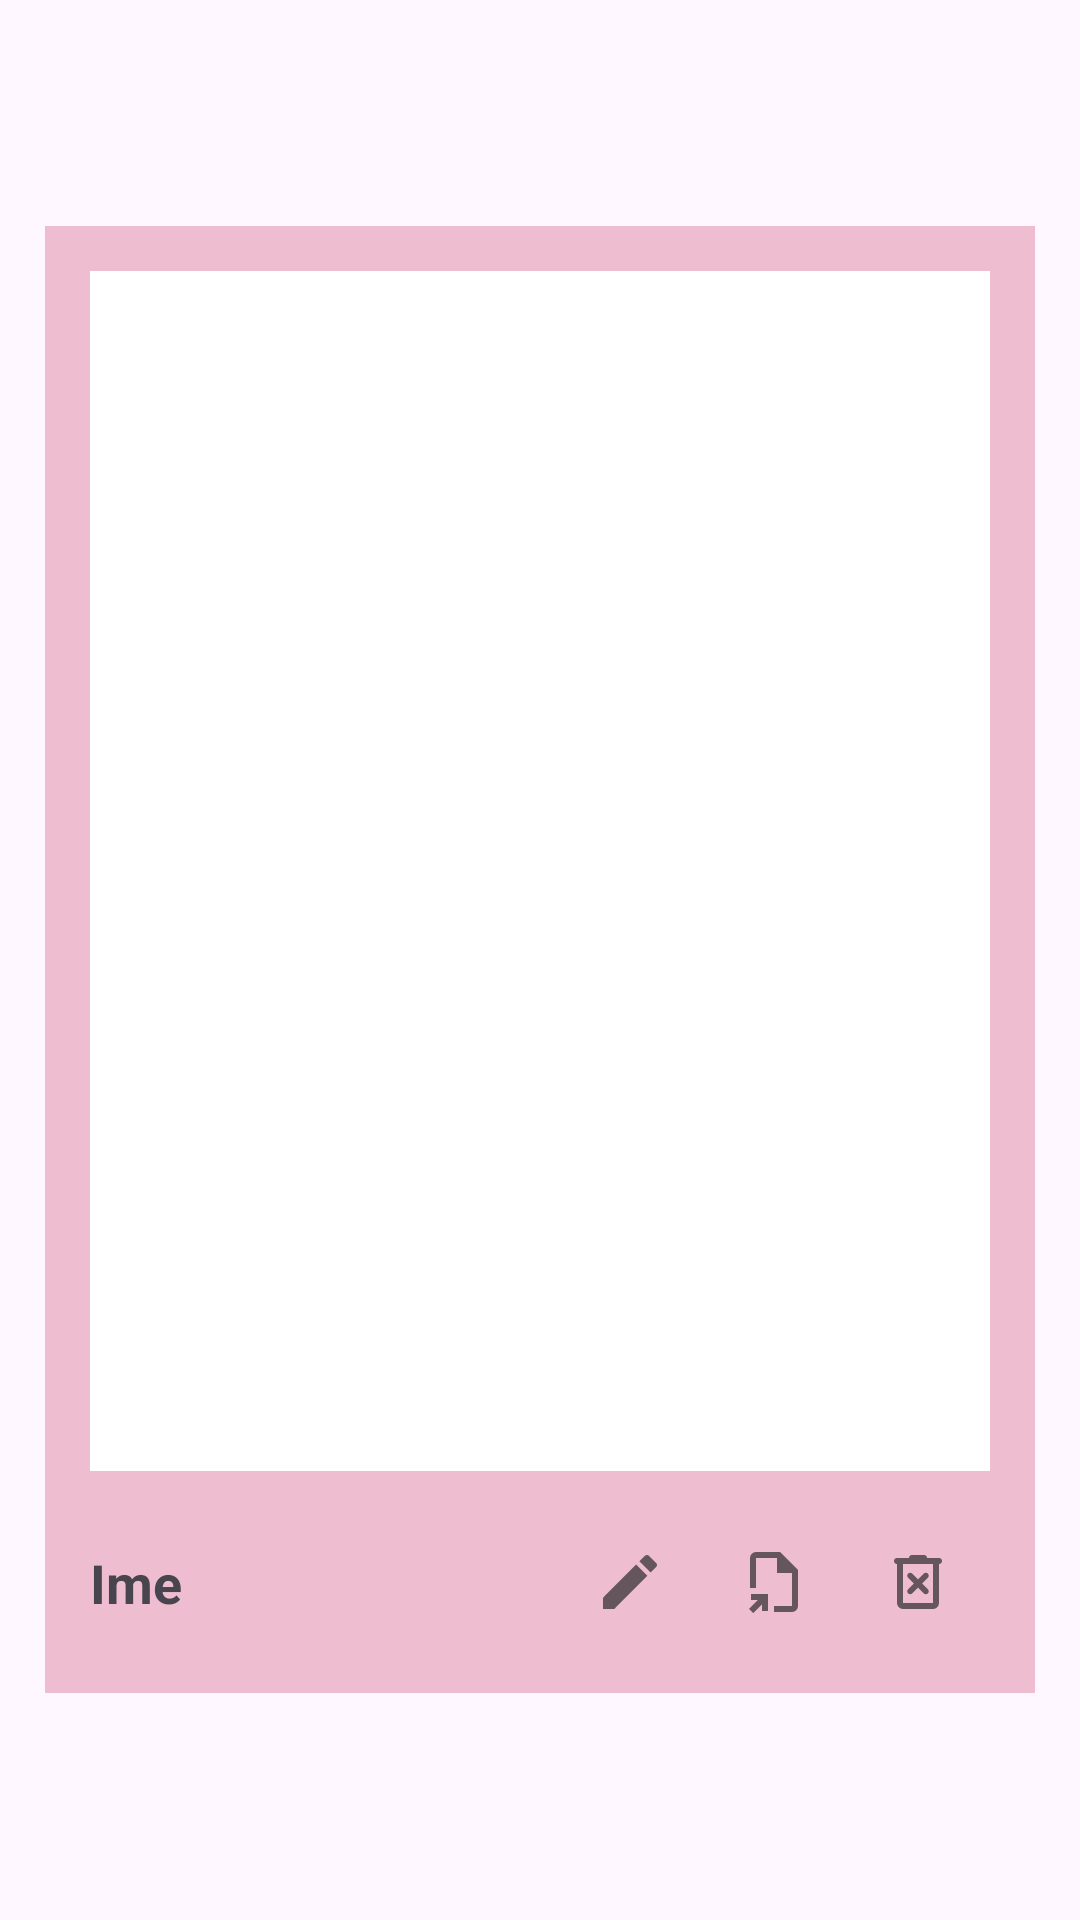

Produce the Android XML layout that renders to this screen, including the resource entries it uses.
<!-- AndroidManifest.xml: application theme Theme.ARTLY -->
<!-- res/layout/album_popup.xml -->
<?xml version="1.0" encoding="utf-8"?>
<LinearLayout xmlns:android="http://schemas.android.com/apk/res/android"
    android:layout_width="wrap_content"
    android:layout_height="wrap_content"
    android:layout_marginBottom="10dp"
    android:orientation="vertical"
    android:gravity="center"
    android:padding="4dp">

    <LinearLayout
        android:id="@+id/albumCelaSlika"
        android:layout_width="wrap_content"
        android:layout_height="wrap_content"
        android:layout_marginBottom="10dp"
        android:orientation="vertical"
        android:background="@color/okvir_roza"
        android:layout_margin="0dp"
        android:foreground="@drawable/pinkboarder">

        <ImageView
            android:id="@+id/albumSlika"
            android:layout_width="300dp"
            android:layout_height="400dp"
            android:layout_margin="15dp"
            android:scaleType="fitCenter"
            android:adjustViewBounds="true"
            android:contentDescription="Element"
            android:background="@color/white"/>
        <LinearLayout
            android:layout_width="match_parent"
            android:layout_height="wrap_content"
            android:orientation="horizontal"
            android:layout_marginLeft="15dp"
            android:layout_marginRight="15dp"
            android:layout_marginBottom="15dp">

            <TextView
                android:id="@+id/naslovSlike"
                android:layout_width="wrap_content"
                android:layout_height="wrap_content"
                android:layout_marginTop="10dp"
                android:layout_weight="1"
                android:text="@string/ime"
                android:textSize="18sp"
                android:textStyle="bold"/>

            <ImageButton
                android:layout_width="wrap_content"
                android:layout_height="wrap_content"
                android:gravity="end"
                android:id="@+id/btnUrediSliko"
                android:src="@drawable/ic_edit"
                android:backgroundTint="@android:color/transparent"/>

            <ImageButton
                android:layout_width="wrap_content"
                android:layout_height="wrap_content"
                android:gravity="end"
                android:id="@+id/btnIzvoziSliko"
                android:src="@drawable/ic_export"
                android:backgroundTint="@android:color/transparent"/>

            <ImageButton
                android:layout_width="wrap_content"
                android:layout_height="wrap_content"
                android:gravity="end"
                android:id="@+id/btnIzbrisiSliko"
                android:src="@drawable/ic_delete"
                android:backgroundTint="@android:color/transparent"/>

        </LinearLayout>



    </LinearLayout>

</LinearLayout>
<!-- resources referenced by this layout -->
<resources>
  <color name="okvir_roza">#EFBDD0</color>
  <color name="white">#FFFFFFFF</color>
  <!-- drawable ic_edit (drawable) -->
  <vector xmlns:android="http://schemas.android.com/apk/res/android" android:height="24dp" android:tint="@color/temno_siva" android:viewportHeight="24" android:viewportWidth="24" android:width="24dp">
        
      <path android:fillColor="@android:color/white" android:pathData="M3,17.25V21h3.75L17.81,9.94l-3.75,-3.75L3,17.25zM20.71,7.04c0.39,-0.39 0.39,-1.02 0,-1.41l-2.34,-2.34c-0.39,-0.39 -1.02,-0.39 -1.41,0l-1.83,1.83 3.75,3.75 1.83,-1.83z"/>
      
  </vector>
  <!-- drawable ic_export (drawable) -->
  <vector xmlns:android="http://schemas.android.com/apk/res/android" android:height="24dp" android:tint="@color/temno_siva" android:viewportHeight="960" android:viewportWidth="960" android:width="24dp">
        
      <path android:fillColor="@android:color/white" android:pathData="M480,480L480,480Q480,480 480,480Q480,480 480,480L480,480L480,480L480,480Q480,480 480,480Q480,480 480,480L480,480L480,480ZM202,895L146,838L264,720L174,720L174,640L400,640L400,866L320,866L320,777L202,895ZM480,880L480,800L720,800Q720,800 720,800Q720,800 720,800L720,360L520,360L520,160L240,160Q240,160 240,160Q240,160 240,160L240,560L160,560L160,160Q160,127 183.5,103.5Q207,80 240,80L560,80L800,320L800,800Q800,833 776.5,856.5Q753,880 720,880L480,880Z"/>
      
  </vector>
  <!-- drawable pinkboarder (drawable) -->
  <?xml version="1.0" encoding="UTF-8"?>
  <shape xmlns:android="http://schemas.android.com/apk/res/android" android:shape="rectangle">
      <padding android:left="0dp" android:right="0dp" android:top="0dp" android:bottom="0dp"/>
      <stroke android:width="2dp" android:color="@color/temno_roza"/>
  </shape>
  <string name="ime">Ime</string>
  <style name="Theme.ARTLY" parent="Base.Theme.ARTLY" />
  <color name="temno_siva">#65565E</color>
  <color name="temno_roza">#C06084</color>
  <style name="Base.Theme.ARTLY" parent="Theme.Material3.DayNight.NoActionBar">
          
          
          <item name="materialAlertDialogTheme">@style/CustomAlertDialog</item>
      </style>
  <style name="CustomAlertDialog" parent="ThemeOverlay.Material3.MaterialAlertDialog">
          <item name="colorSurface">@color/roza</item>
          <item name="android:background">@color/roza</item>
          <item name="backgroundTint">@color/roza</item>
  
          
          <item name="shapeAppearanceOverlay">@style/CustomDialogShape</item>
  
          
          <item name="colorOnSurface">@color/temno_roza</item>
          <item name="colorPrimary">@color/temno_roza</item>
  
          
          <item name="materialAlertDialogTitleTextStyle">@style/CustomDialogTitle</item>
  
          
          <item name="buttonBarPositiveButtonStyle">@style/CustomDialogButton</item>
          <item name="buttonBarNegativeButtonStyle">@style/CustomDialogButton</item>
      </style>
  <color name="roza">#F5C7D4</color>
  <style name="CustomDialogShape" parent="">
          <item name="cornerSize">24dp</item>
      </style>
  <style name="CustomDialogTitle" parent="MaterialAlertDialog.Material3.Title.Text">
          <item name="android:textStyle">bold</item>
          <item name="android:textColor">@color/temno_roza</item>
          <item name="android:textSize">20sp</item> 
      </style>
  <style name="CustomDialogButton" parent="Widget.Material3.Button">
          <item name="android:textColor">@android:color/white</item>
          <item name="android:textStyle">bold</item>
          <item name="backgroundTint">@color/temno_roza</item> 
          <item name="android:layout_margin">4dp</item>
          <item name="shapeAppearanceOverlay">@style/CustomDialogShape</item>
      </style>
</resources>
